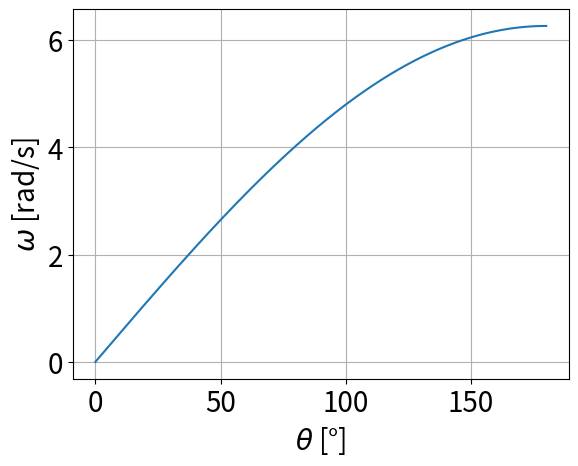
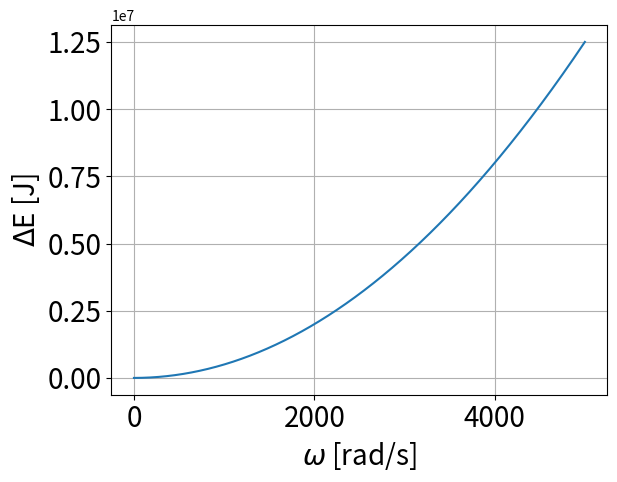
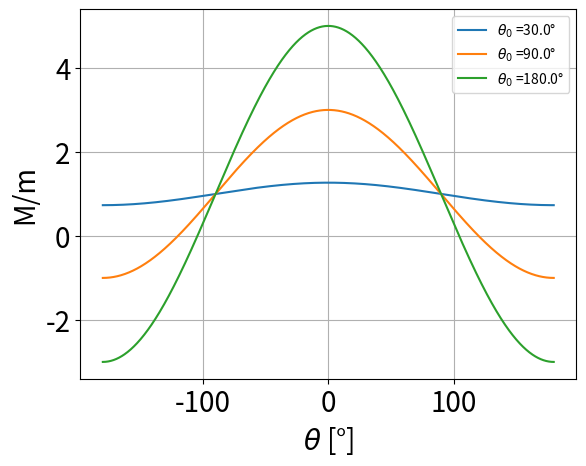
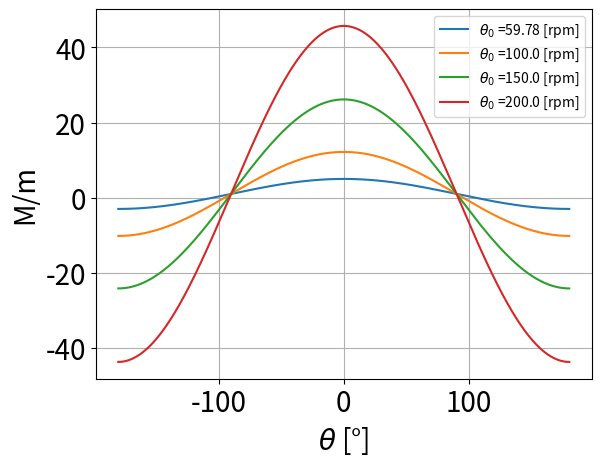
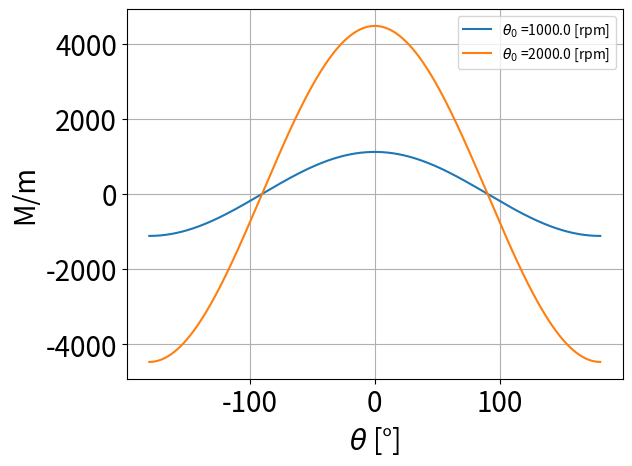
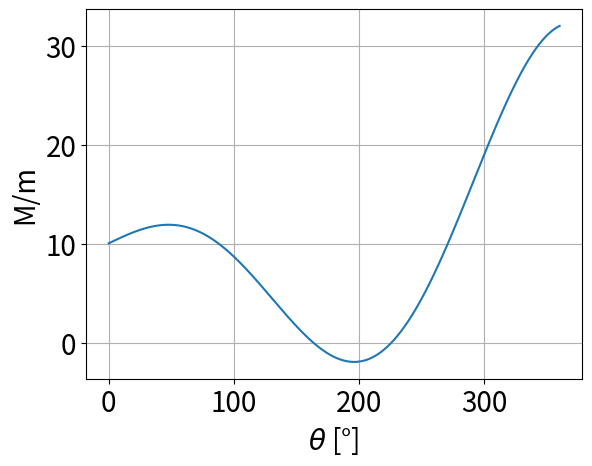
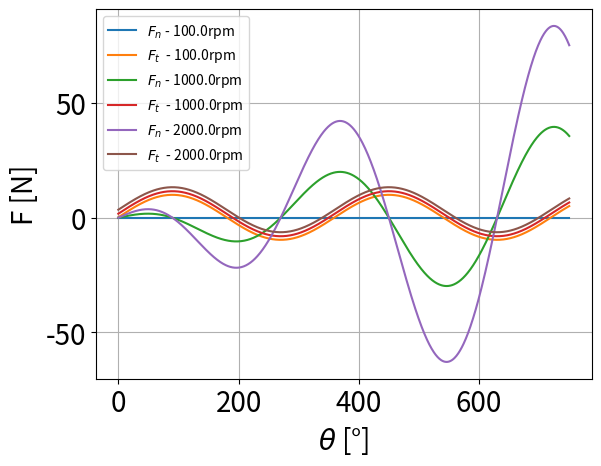
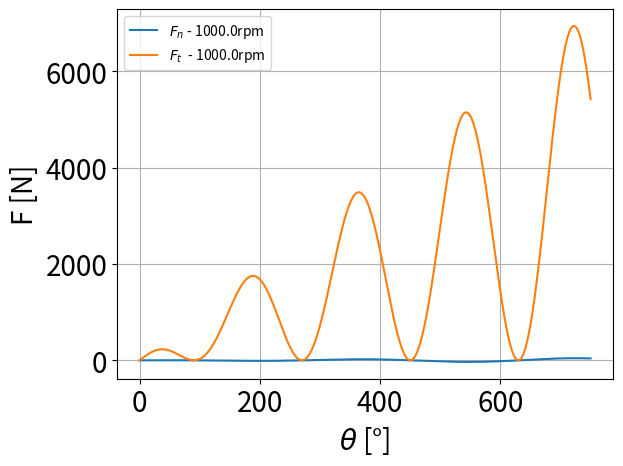

Source code (Python) for these figures, in order:
# -*- coding: utf-8 -*-
"""
Created on Tue Nov 11 09:25:29 2025

[redacted]
"""
import numpy as np
import matplotlib.pyplot as plt
# ============================
# PARÁMETROS DEL SISTEMA
# ============================
g     = 9.81                # gravedad [m/s²]
m     = 1.0                 # masa del péndulo [kg]
M     = 1.0                 # masa colgante [kg]
r1    = 1.0                 # distancia fulcro -> péndulo [m]
r2    = 1.0                 # distancia fulcro -> masa M [m]
l     = 1                   # longitud del péndulo [m]
alpha = 1000/(3600/(2*np.pi))   # angular acceleration 
 

# ============================
# Figure 3
# ============================

theta = np.radians(np.linspace(0,180,1000))
w     = np.sqrt((2*g/l)*(1-np.cos(theta)))

fig1,ax0 = plt.subplots()
ax0.plot(np.degrees(theta),w)
ax0.set_ylabel(r'$\omega$ [rad/s]',fontsize=20)
ax0.set_xlabel(r'$\theta$ [°]',fontsize=20)
ax0.grid(axis='both')
ax0.tick_params(axis='both', labelsize=20)


# ============================
#Figure 6
# ============================

wf = (np.linspace(0,5000,5000))
w0 = 0
dE = (wf**2-w0**2)*m*l**2/2

fig2,ax2 = plt.subplots()
ax2.plot(wf,dE)
ax2.set_ylabel(r'$\Delta$E [J]',fontsize=20)
ax2.set_xlabel(r'$\omega$ [rad/s]',fontsize=20)
ax2.grid(axis='both')
ax2.tick_params(axis='both', labelsize=20)



# ============================
# Figure 8
# ============================
theta0=np.radians([30,90,180])
theta=np.radians(np.linspace(-180,180,1000))

wf=(np.sqrt((2*g/l)*(1-np.cos(theta0))))

fig3,ax3 = plt.subplots()
Mm=[]
for i in (range(len(wf))):
    Mm=((r1/r2)*((l*(wf[i]**2)*np.cos(theta)/g)+1))
    ax3.plot(np.degrees(theta),Mm,label=r'$\theta_0$ ={}°'.format(np.round(np.degrees(theta0[i]),2)))

ax3.set_ylabel('M/m',fontsize=20)
ax3.set_xlabel(r'$\theta$ [°]',fontsize=20)
ax3.grid(axis='both')
ax3.tick_params(axis='both', labelsize=20)
plt.legend()
plt.show


# ============================
# Figure 9
# ============================

theta=np.radians(np.linspace(-180,180,1000))
theta0 = np.radians(30)
# w0=(1/(2*np.pi))*np.sqrt(g/l)

w0=np.sqrt((2*g/l)*(1-np.cos(theta0)))

wf=([2*np.pi*59.78/60,2*np.pi*100/60,2*np.pi*150/60,2*np.pi*200/60])

fig3,ax3 = plt.subplots()
Mm=[]
for i in (range(len(wf))):
    Mm=((r1/r2)*((l*(wf[i]**2)*np.cos(theta)/g)+1))
    ax3.plot(np.degrees(theta),Mm,label=r'$\theta_0$ ={} [rpm]'.format(np.round((wf[i]*60/((2*np.pi))),2)))

ax3.set_ylabel('M/m',fontsize=20)
ax3.set_xlabel(r'$\theta$ [°]',fontsize=20)
ax3.grid(axis='both')
ax3.tick_params(axis='both', labelsize=20)
plt.legend()
plt.show

# ============================
# Figure 10
# ============================

theta=np.radians(np.linspace(-180,180,1000))
w0=(1/(2*np.pi))*np.sqrt(g/l)
wf=([2*np.pi*1000/60,2*np.pi*2000/60])

fig4,ax4 = plt.subplots()
Mm=[]
for i in (range(len(wf))):
    Mm=((r1/r2)*((l*(wf[i]**2)*np.cos(theta)/g)+1))
    ax4.plot(np.degrees(theta),Mm,label=r'$\theta_0$ ={} [rpm]'.format(np.round((wf[i]*60/((2*np.pi))),2)))

ax4.set_ylabel('M/m',fontsize=20)
ax4.set_xlabel(r'$\theta$ [°]',fontsize=20)
ax4.grid(axis='both')
ax4.tick_params(axis='both', labelsize=20)
plt.legend()
plt.show


# ============================
# Figure 11
# ============================

theta = np.radians(np.linspace(0,360,1000))
w0    = (1/(2*np.pi))*np.sqrt(g/l)
wf    = np.sqrt(w0**2 + 2*theta*alpha) # 2*np.pi*1000/60



Mm = (r1/r2) * (l*(w0**2)*np.cos(theta) + 2*l*theta*alpha*np.cos(theta) + g)
    

fig5,ax5 = plt.subplots()
ax5.plot(np.degrees(theta),Mm,label=r'$\theta_0$ ={} [rpm]'.format(np.round((wf*60/((2*np.pi))),2)))
ax5.set_ylabel('M/m',fontsize=20)
ax5.set_xlabel(r'$\theta$ [°]',fontsize=20)
ax5.grid(axis='both')
ax5.tick_params(axis='both', labelsize=20)
# plt.legend()
plt.show


# ============================
#Figure 12
# ============================
alpha1=[100/(3600/(2*np.pi)),1000/(3600/(2*np.pi)),2000/(3600/(2*np.pi))]
theta0 = np.radians(-180)

theta = np.radians(np.linspace(0,750,1000))
wf    = (2*g/l)*(1-np.cos(theta0))
# w0    = (1/(2*np.pi))*np.sqrt(g/l)
# w0    =  (-2*theta*alpha1[i] + wf)

fig5,ax5 = plt.subplots()
for i in range(len(alpha1)):
    w0    =  (-2*theta*alpha1[i] + wf)

    Fn = -((r1/r2) * (l* w0 + 2*l*theta*alpha1[0] - 4*g) * np.cos(theta) * m)
    Ft = g*np.sin(theta) + alpha1[i]*l * m



    ax5.plot(np.degrees(theta),Fn,label=r'$F_n$ - {}rpm'.format(alpha1[i]*(3600/(2*np.pi))))
    ax5.plot(np.degrees(theta),Ft,label=r'$F_t$  - {}rpm'.format(alpha1[i]*(3600/(2*np.pi))))

ax5.set_ylabel('F [N]',fontsize=20)
ax5.set_xlabel(r'$\theta$ [°]',fontsize=20)
ax5.grid(axis='both')
ax5.tick_params(axis='both', labelsize=20)
plt.legend()
plt.show



# ============================
# Figure 14
# ============================

theta0 = np.radians(-180)

theta = np.radians(np.linspace(0,750,1000))
wf    = (2*g/l)*(1-np.cos(theta0))

M=((r1/r2)*((l*(wf**2)*np.cos(theta)/g)+1))
fig5,ax5 = plt.subplots()

w0    =  (-2*theta*alpha + wf)

Fn1 = -((r1/r2) * ((l*(w0) - 4*g) * np.cos(theta) + alpha) * m)
Fn2 = -((r1/r2) * ((l*(w0) - 4*g) * np.cos(theta) ) * M)

# Ft = (g*np.sin(theta) + alpha)*2*m



ax5.plot(np.degrees(theta),Fn1,label=r'$F_n$ - {}rpm'.format(alpha*(3600/(2*np.pi))))
ax5.plot(np.degrees(theta),Fn2,label=r'$F_t$  - {}rpm'.format(alpha*(3600/(2*np.pi))))

ax5.set_ylabel('F [N]',fontsize=20)
ax5.set_xlabel(r'$\theta$ [°]',fontsize=20)
ax5.grid(axis='both')
ax5.tick_params(axis='both', labelsize=20)
plt.legend()
plt.show



